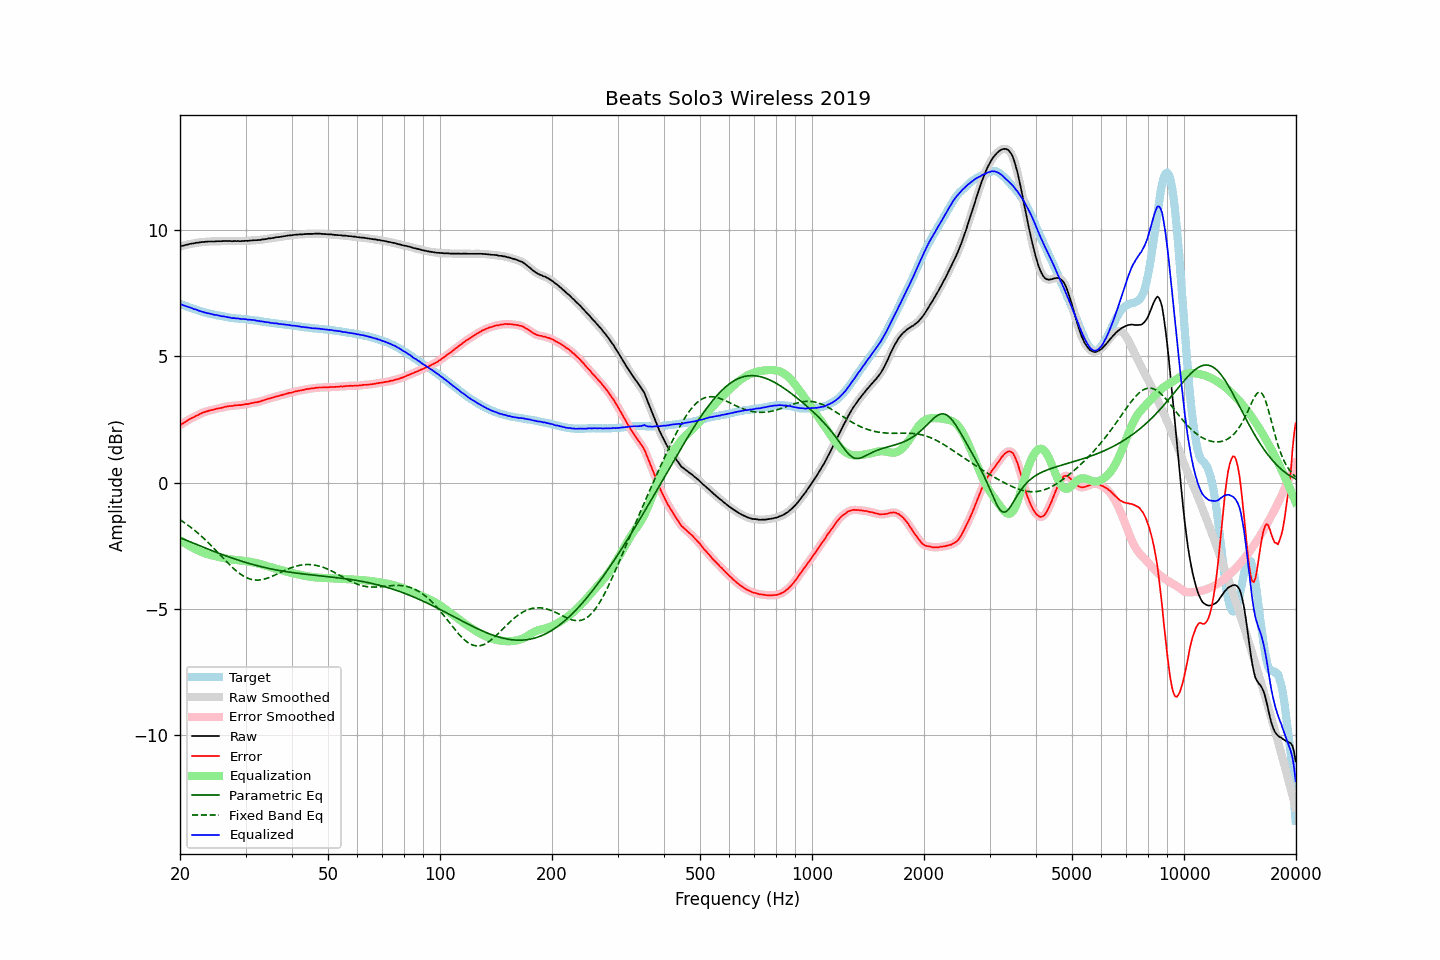

Source data for this figure (header and first rows):
frequency, raw, error, smoothed, error_smoothed, equalization, parametric_eq, fixed_band_eq, equalized_raw, equalized_smoothed, target
20.00, 9.36, 2.28, 9.36, 2.28, -2.28, -2.18, -1.47, 7.08, 7.08, 7.08
20.20, 9.38, 2.32, 9.37, 2.32, -2.32, -2.21, -1.51, 7.06, 7.06, 7.06
20.40, 9.39, 2.36, 9.39, 2.36, -2.36, -2.23, -1.55, 7.03, 7.03, 7.03
20.61, 9.41, 2.40, 9.41, 2.40, -2.40, -2.26, -1.60, 7.01, 7.01, 7.01
20.81, 9.43, 2.44, 9.42, 2.44, -2.44, -2.29, -1.64, 6.99, 6.99, 6.99
21.02, 9.44, 2.48, 9.44, 2.48, -2.47, -2.31, -1.69, 6.96, 6.97, 6.96
21.23, 9.46, 2.52, 9.45, 2.51, -2.51, -2.34, -1.73, 6.95, 6.94, 6.94
21.44, 9.47, 2.55, 9.46, 2.55, -2.55, -2.36, -1.78, 6.92, 6.92, 6.92
21.66, 9.48, 2.58, 9.48, 2.58, -2.58, -2.39, -1.83, 6.90, 6.90, 6.90
21.87, 9.49, 2.61, 9.49, 2.61, -2.61, -2.42, -1.88, 6.87, 6.87, 6.88
22.09, 9.51, 2.65, 9.50, 2.64, -2.65, -2.44, -1.94, 6.86, 6.85, 6.86
22.31, 9.51, 2.67, 9.51, 2.68, -2.68, -2.47, -1.99, 6.83, 6.83, 6.84
22.54, 9.52, 2.71, 9.52, 2.71, -2.71, -2.49, -2.05, 6.81, 6.81, 6.81
22.76, 9.53, 2.74, 9.52, 2.74, -2.74, -2.52, -2.10, 6.79, 6.79, 6.79
22.99, 9.54, 2.77, 9.53, 2.77, -2.76, -2.54, -2.16, 6.77, 6.77, 6.77
23.22, 9.54, 2.79, 9.54, 2.79, -2.79, -2.57, -2.22, 6.75, 6.75, 6.75
23.45, 9.55, 2.81, 9.54, 2.81, -2.81, -2.60, -2.28, 6.74, 6.73, 6.74
23.69, 9.55, 2.83, 9.55, 2.83, -2.83, -2.62, -2.34, 6.71, 6.72, 6.72
23.92, 9.56, 2.85, 9.55, 2.85, -2.85, -2.65, -2.40, 6.71, 6.70, 6.70
24.16, 9.56, 2.87, 9.56, 2.87, -2.87, -2.67, -2.47, 6.69, 6.69, 6.68
24.40, 9.56, 2.88, 9.56, 2.88, -2.88, -2.70, -2.53, 6.67, 6.67, 6.67
24.65, 9.56, 2.89, 9.56, 2.90, -2.90, -2.72, -2.60, 6.66, 6.66, 6.66
24.89, 9.56, 2.91, 9.56, 2.91, -2.91, -2.75, -2.66, 6.64, 6.65, 6.64
25.14, 9.57, 2.93, 9.56, 2.93, -2.93, -2.77, -2.73, 6.64, 6.63, 6.63
25.39, 9.57, 2.94, 9.56, 2.94, -2.94, -2.79, -2.80, 6.62, 6.62, 6.62
25.65, 9.57, 2.95, 9.57, 2.95, -2.96, -2.82, -2.86, 6.61, 6.61, 6.61
25.91, 9.57, 2.96, 9.57, 2.97, -2.97, -2.84, -2.93, 6.59, 6.60, 6.60
26.16, 9.58, 2.99, 9.57, 2.99, -2.99, -2.87, -3.00, 6.59, 6.59, 6.59
26.43, 9.58, 3.01, 9.58, 3.00, -3.00, -2.89, -3.07, 6.58, 6.58, 6.57
26.69, 9.58, 3.02, 9.58, 3.02, -3.01, -2.91, -3.13, 6.56, 6.57, 6.56
26.96, 9.58, 3.03, 9.58, 3.03, -3.02, -2.93, -3.20, 6.55, 6.55, 6.55
27.23, 9.58, 3.04, 9.57, 3.03, -3.03, -2.96, -3.26, 6.54, 6.54, 6.54
27.50, 9.57, 3.04, 9.57, 3.04, -3.04, -2.98, -3.32, 6.52, 6.53, 6.53
27.77, 9.57, 3.04, 9.57, 3.05, -3.05, -3.00, -3.38, 6.52, 6.52, 6.53
28.05, 9.58, 3.06, 9.57, 3.05, -3.06, -3.02, -3.44, 6.52, 6.51, 6.52
28.33, 9.57, 3.06, 9.57, 3.06, -3.06, -3.04, -3.49, 6.50, 6.51, 6.50
28.62, 9.58, 3.07, 9.57, 3.07, -3.07, -3.06, -3.55, 6.51, 6.50, 6.50
28.90, 9.57, 3.07, 9.57, 3.07, -3.07, -3.08, -3.59, 6.49, 6.49, 6.49
29.19, 9.57, 3.07, 9.57, 3.08, -3.08, -3.11, -3.64, 6.48, 6.49, 6.49
29.48, 9.58, 3.09, 9.57, 3.09, -3.09, -3.13, -3.68, 6.49, 6.48, 6.48
29.78, 9.58, 3.10, 9.58, 3.10, -3.10, -3.14, -3.72, 6.48, 6.48, 6.48
30.08, 9.59, 3.12, 9.58, 3.11, -3.11, -3.16, -3.75, 6.48, 6.47, 6.47
30.38, 9.58, 3.11, 9.58, 3.12, -3.12, -3.18, -3.78, 6.46, 6.46, 6.47
30.68, 9.59, 3.13, 9.59, 3.13, -3.13, -3.20, -3.81, 6.46, 6.46, 6.46
30.99, 9.60, 3.15, 9.59, 3.14, -3.14, -3.22, -3.83, 6.45, 6.45, 6.45
31.30, 9.60, 3.15, 9.60, 3.16, -3.15, -3.24, -3.84, 6.44, 6.45, 6.44
31.61, 9.61, 3.17, 9.60, 3.17, -3.17, -3.25, -3.85, 6.44, 6.44, 6.43
31.93, 9.61, 3.18, 9.61, 3.18, -3.18, -3.27, -3.86, 6.43, 6.43, 6.42
32.24, 9.61, 3.19, 9.61, 3.19, -3.19, -3.29, -3.86, 6.41, 6.41, 6.42
32.57, 9.62, 3.21, 9.61, 3.20, -3.21, -3.30, -3.86, 6.41, 6.40, 6.41
32.89, 9.62, 3.22, 9.62, 3.22, -3.23, -3.32, -3.85, 6.39, 6.39, 6.40
33.22, 9.64, 3.25, 9.63, 3.24, -3.24, -3.34, -3.84, 6.39, 6.39, 6.39
33.55, 9.64, 3.26, 9.64, 3.26, -3.26, -3.35, -3.83, 6.37, 6.37, 6.37
33.89, 9.65, 3.28, 9.65, 3.29, -3.28, -3.37, -3.81, 6.36, 6.37, 6.36
34.23, 9.66, 3.30, 9.66, 3.30, -3.30, -3.38, -3.79, 6.35, 6.36, 6.35
34.57, 9.68, 3.33, 9.67, 3.32, -3.32, -3.39, -3.77, 6.36, 6.35, 6.35
34.92, 9.68, 3.34, 9.68, 3.34, -3.34, -3.41, -3.74, 6.34, 6.34, 6.34
35.27, 9.69, 3.36, 9.69, 3.36, -3.36, -3.42, -3.72, 6.33, 6.33, 6.33
35.62, 9.70, 3.37, 9.70, 3.38, -3.38, -3.43, -3.69, 6.32, 6.32, 6.32
35.97, 9.71, 3.39, 9.71, 3.39, -3.39, -3.45, -3.66, 6.31, 6.31, 6.31
... 635 more rows
